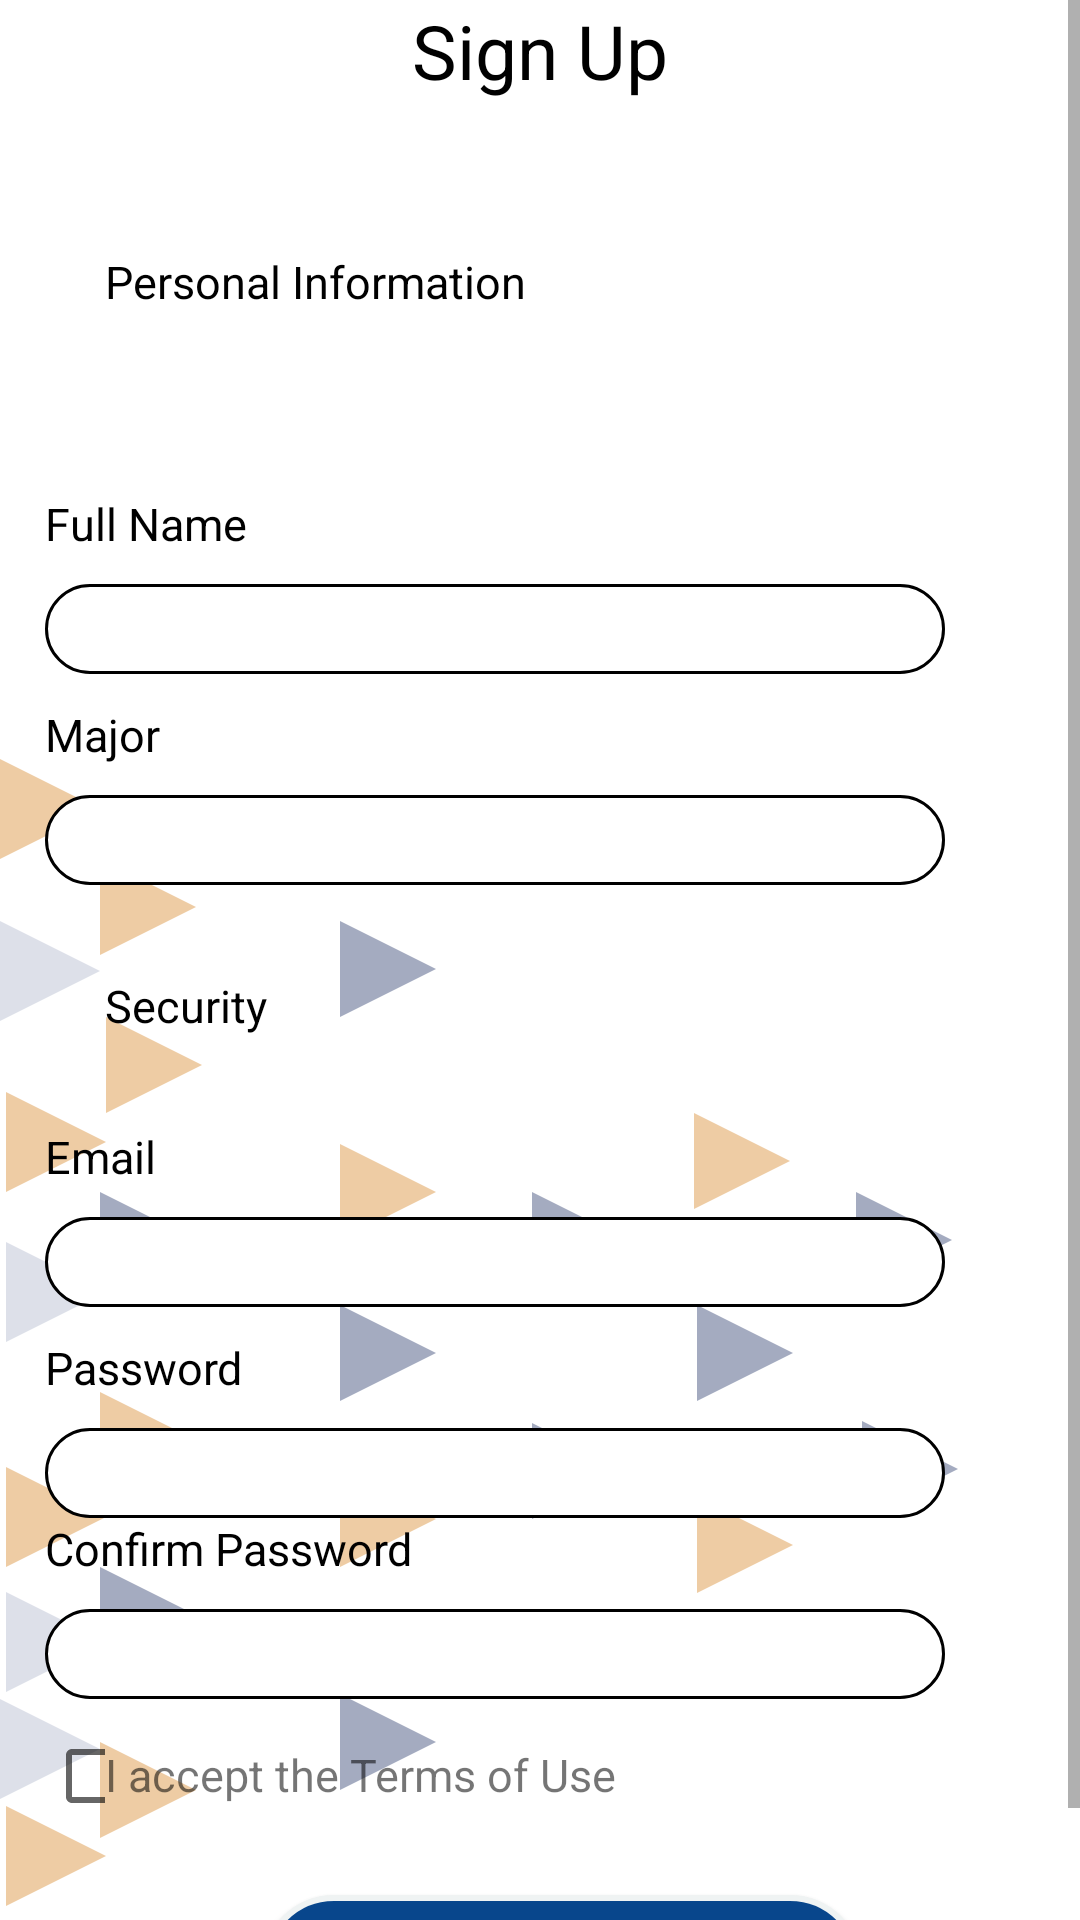

Here is an Android app screen rendered from its layout file. Give the layout XML and the strings, colors and styles it references.
<!-- AndroidManifest.xml: application theme Theme.StudentToolKit -->
<!-- res/layout/activity_registeration.xml -->
<?xml version="1.0" encoding="utf-8"?>
<LinearLayout xmlns:android="http://schemas.android.com/apk/res/android"
    xmlns:app="http://schemas.android.com/apk/res-auto"
    xmlns:tools="http://schemas.android.com/tools"
    android:layout_width="match_parent"
    android:layout_height="match_parent"
    android:orientation="vertical"
    android:background="@drawable/artboard"
    tools:context=".Registeration">
    <ScrollView
        android:layout_width="match_parent"
        android:layout_height="match_parent">
        <LinearLayout
            android:layout_width="match_parent"
            android:layout_height="match_parent"
            android:orientation="vertical"
            >
            <TextView
                android:layout_gravity="center"
                android:layout_width="wrap_content"
                android:layout_height="wrap_content"
                android:text="Sign Up"
                android:textColor="@color/black"
                android:textSize="25dp"/>

            <LinearLayout
                android:layout_width="match_parent"
                android:layout_height="wrap_content"
                android:orientation="vertical"
                android:layout_marginLeft="15dp"
                android:layout_marginTop="50dp">
                <TextView
                    android:layout_width="wrap_content"
                    android:layout_height="wrap_content"
                    android:text="Personal Information"
                    android:layout_marginLeft="20dp"
                    android:layout_marginBottom="30dp"
                    android:textColor="@color/black"
                    android:textSize="15dp"/>
                <TextView
                    android:layout_width="wrap_content"
                    android:layout_height="wrap_content"
                    android:text=""
                    android:layout_marginLeft="20dp"
                    android:layout_marginBottom="10dp"
                    android:textColor="@color/red"
                    android:id="@+id/warning_register"
                    android:textSize="15dp"/>
                <TextView
                    android:layout_width="wrap_content"
                    android:layout_height="wrap_content"
                    android:text="Full Name"
                    android:textColor="@color/black"
                    android:layout_marginBottom="10dp"
                    android:textSize="15dp"/>
                <EditText
                    android:layout_width="300dp"
                    android:layout_height="30dp"
                    android:textSize="15dp"
                    android:layout_marginBottom="10dp"
                    android:paddingLeft="5dp"
                    android:id="@+id/register_name"
                    android:background="@drawable/roundedtext"
                    android:textColor="@color/black"
                    />
                <TextView
                    android:layout_width="wrap_content"
                    android:layout_height="wrap_content"
                    android:text="Major"
                    android:textColor="@color/black"
                    android:layout_marginBottom="10dp"

                    android:textSize="15dp"/>
                <EditText
                    android:layout_width="300dp"
                    android:layout_height="30dp"
                    android:textSize="15dp"
                    android:paddingLeft="5dp"

                    android:id="@+id/register_major"
                    android:background="@drawable/roundedtext"
                    android:textColor="@color/black"
                    />
                <TextView
                    android:layout_width="wrap_content"
                    android:layout_height="wrap_content"
                    android:text="Security"
                    android:layout_marginLeft="20dp"
                    android:layout_marginTop="30dp"

                    android:layout_marginBottom="30dp"
                    android:textColor="@color/black"
                    android:textSize="15dp"/>

                <TextView
                    android:layout_width="wrap_content"
                    android:layout_height="wrap_content"
                    android:text="Email"
                    android:textColor="@color/black"
                    android:layout_marginBottom="10dp"
                    android:textSize="15dp"/>
                <EditText
                    android:layout_width="300dp"
                    android:layout_height="30dp"
                    android:textSize="15dp"
                    android:paddingLeft="5dp"

                    android:layout_marginBottom="10dp"
                    android:id="@+id/register_email"
                    android:background="@drawable/roundedtext"
                    android:textColor="@color/black"
                    />
                <TextView
                    android:layout_width="wrap_content"
                    android:layout_height="wrap_content"
                    android:text="Password"
                    android:textColor="@color/black"
                    android:layout_marginBottom="10dp"
                    android:textSize="15dp"/>
                <EditText
                    android:layout_width="300dp"
                    android:layout_height="30dp"
                    android:textSize="15dp"
                    android:id="@+id/register_password"
                    android:inputType="textPassword"
                    android:paddingLeft="5dp"


                    android:background="@drawable/roundedtext"
                    android:textColor="@color/black"
                    />
                <TextView
                    android:layout_width="wrap_content"
                    android:layout_height="wrap_content"
                    android:text="Confirm Password"
                    android:textColor="@color/black"
                    android:layout_marginBottom="10dp"
                    android:textSize="15dp"/>
                <EditText
                    android:layout_width="300dp"
                    android:layout_height="30dp"
                    android:textSize="15dp"
                    android:id="@+id/register_confirm"
                    android:inputType="textPassword"
                    android:background="@drawable/roundedtext"
                    android:textColor="@color/black"
                    android:paddingLeft="5dp"

                    />
                <LinearLayout
                    android:layout_width="match_parent"
                    android:layout_height="wrap_content"
                    android:layout_marginTop="15dp"
                    android:orientation="horizontal">
                    <CheckBox
                        android:layout_width="20dp"
                        android:layout_height="20dp"
                        android:id="@+id/agree"
                        />
                    <TextView
                        android:layout_width="wrap_content"
                        android:layout_height="wrap_content"
                        android:textSize="15dp"
                        android:text="I accept the Terms of Use"
                        />

                </LinearLayout>

                <androidx.appcompat.widget.AppCompatButton
                    android:id="@+id/register"
                    android:layout_width="200dp"
                    android:layout_height="wrap_content"
                    android:layout_gravity="center"
                    android:layout_marginTop="30dp"
                    android:background="@drawable/roundedbutton"
                    android:text="Sign Up"
                    android:textColor="@color/white" />

            </LinearLayout>

        </LinearLayout>
    </ScrollView>

</LinearLayout>
<!-- resources referenced by this layout -->
<resources>
  <color name="black">#FF000000</color>
  <color name="red">#F33</color>
  <color name="white">#FFFFFFFF</color>
  <!-- drawable artboard: png bitmap (drawable-v24, 21501 bytes) -->
  <!-- drawable roundedbutton (drawable-v24) -->
  <?xml version="1.0" encoding="utf-8"?>
  <shape xmlns:android="http://schemas.android.com/apk/res/android" android:shape="rectangle">
      <stroke
          android:width="2dp"
          android:color="#EFF3F3" />
      <corners android:radius="28dp"/>
      <solid android:color="@color/navy" />
  </shape>
  <!-- drawable roundedtext (drawable-v24) -->
  <?xml version="1.0" encoding="utf-8"?>
  <shape xmlns:android="http://schemas.android.com/apk/res/android" android:shape="rectangle">
      <stroke
          android:width="1dp"
          android:color="@color/black" />
      <corners android:radius="28dp"/>
      <solid android:color="@color/white" />
  
  </shape>
  <style name="Theme.StudentToolKit" parent="Theme.MaterialComponents.DayNight.NoActionBar">
          
          <item name="colorPrimary">@color/white</item>
          <item name="colorPrimaryVariant">@color/gray</item>
          <item name="colorOnPrimary">@color/white</item>
          
          <item name="colorSecondary">@color/teal_200</item>
          <item name="colorSecondaryVariant">@color/teal_700</item>
          <item name="colorOnSecondary">@color/black</item>
          
          <item name="android:statusBarColor">?attr/colorPrimaryVariant</item>
          
      </style>
  <color name="navy">#08468c</color>
  <color name="gray">#aaa</color>
  <color name="teal_200">#FF03DAC5</color>
  <color name="teal_700">#FF018786</color>
</resources>
